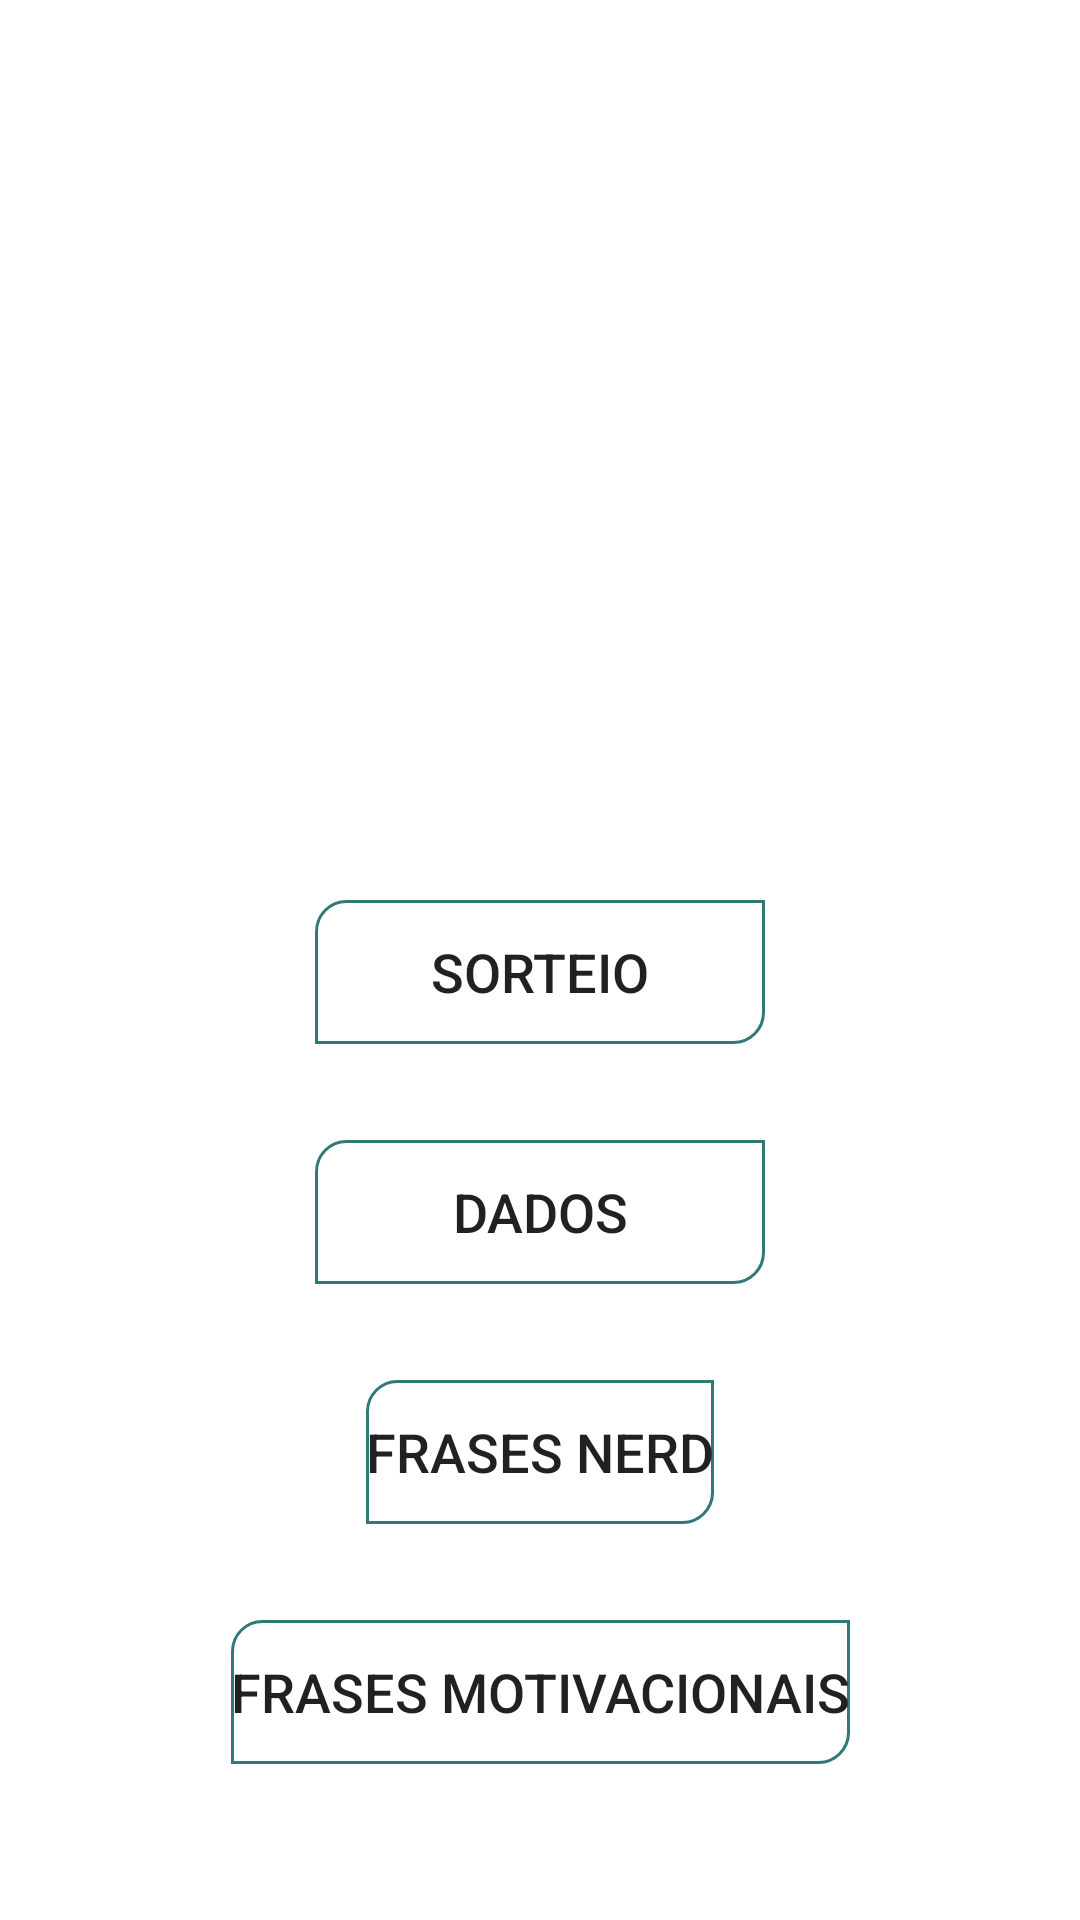

Write the Android layout XML for this screen, with the resource values it uses.
<!-- AndroidManifest.xml: application theme Theme.NerdWord -->
<!-- res/layout/activity_home.xml -->
<?xml version="1.0" encoding="utf-8"?>
<androidx.constraintlayout.widget.ConstraintLayout xmlns:android="http://schemas.android.com/apk/res/android"
    xmlns:app="http://schemas.android.com/apk/res-auto"
    xmlns:tools="http://schemas.android.com/tools"
    android:layout_width="match_parent"
    android:layout_height="match_parent"
    tools:context=".HomeActivity">


    <ImageView
        android:id="@+id/imageView"
        android:layout_width="wrap_content"
        android:layout_height="wrap_content"
        android:scaleType="centerCrop"
        app:layout_constraintBottom_toBottomOf="parent"
        app:layout_constraintEnd_toEndOf="parent"
        app:layout_constraintStart_toStartOf="parent"
        app:layout_constraintTop_toTopOf="parent"
        app:srcCompat="@drawable/astronomy" />

    <ImageView
        android:alpha="0.8"
        android:id="@+id/imageView2"
        android:layout_width="match_parent"
        android:scaleType="centerCrop"
        android:layout_height="184dp"
        android:layout_marginTop="16dp"
        app:layout_constraintEnd_toEndOf="parent"
        app:layout_constraintStart_toStartOf="parent"
        app:layout_constraintTop_toTopOf="parent"
        app:srcCompat="@drawable/mundonerd" />

    <Button
        android:id="@+id/btnSorteio"
        android:layout_width="150dp"
        android:layout_height="wrap_content"
        android:text="Sorteio"
        android:textSize="18sp"
        android:paddingLeft="20dp"
        android:paddingRight="20dp"
        android:background="@drawable/btn_custom"
        android:layout_marginTop="100dp"
        app:layout_constraintEnd_toEndOf="parent"
        app:layout_constraintStart_toStartOf="parent"
        app:layout_constraintTop_toBottomOf="@+id/imageView2" />

    <Button
        android:id="@+id/btnDados"
        android:layout_width="150dp"
        android:layout_height="wrap_content"
        android:text="Dados"
        android:textSize="18sp"
        android:background="@drawable/btn_custom"
        android:layout_marginTop="32dp"
        app:layout_constraintEnd_toEndOf="parent"
        app:layout_constraintStart_toStartOf="parent"
        app:layout_constraintTop_toBottomOf="@+id/btnSorteio" />

    <Button
        android:id="@+id/btnFNerd"
        android:layout_width="wrap_content"
        android:layout_height="wrap_content"
        android:text="Frases Nerd"
        android:textSize="18sp"
        android:layout_marginTop="32dp"
        android:background="@drawable/btn_custom"
        app:layout_constraintEnd_toEndOf="parent"
        app:layout_constraintStart_toStartOf="parent"
        app:layout_constraintTop_toBottomOf="@+id/btnDados" />

    <Button
        android:id="@+id/btnFMot"
        android:layout_width="wrap_content"
        android:layout_height="wrap_content"
        android:text="Frases Motivacionais"
        android:textSize="18sp"
        android:background="@drawable/btn_custom"
        android:layout_marginTop="32dp"
        app:layout_constraintEnd_toEndOf="parent"
        app:layout_constraintStart_toStartOf="parent"
        app:layout_constraintTop_toBottomOf="@+id/btnFNerd" />
</androidx.constraintlayout.widget.ConstraintLayout>
<!-- resources referenced by this layout -->
<resources>
  <!-- drawable btn_custom (drawable) -->
  <?xml version="1.0" encoding="utf-8"?>
  <shape xmlns:android="http://schemas.android.com/apk/res/android">
      <corners android:bottomRightRadius="10dp"
          android:topLeftRadius="10dp"/>
      <stroke android:width="1dp"
          android:color="@color/blue"/>
  </shape>
  <style name="Theme.NerdWord" parent="Theme.MaterialComponents.DayNight.NoActionBar">
          
          <item name="colorPrimary">@color/grey</item>
          <item name="colorPrimaryVariant">@color/grey</item>
          <item name="colorOnPrimary">@color/white</item>
          
          <item name="colorSecondary">@color/grey</item>
          <item name="colorSecondaryVariant">@color/grey</item>
          <item name="colorOnSecondary">@color/black</item>
          
          <item name="android:statusBarColor" tools:targetApi="l">?attr/colorPrimaryVariant</item>
          
      </style>
  <color name="blue">#317879</color>
  <color name="grey">#29303a</color>
  <color name="white">#FFFFFFFF</color>
  <color name="black">#FF000000</color>
</resources>
